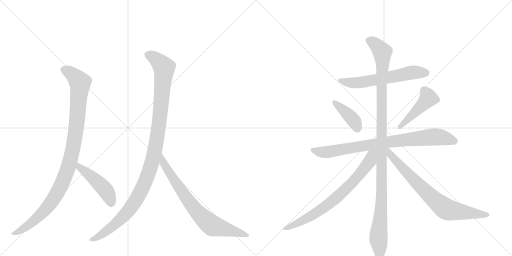
t = 0.00 s
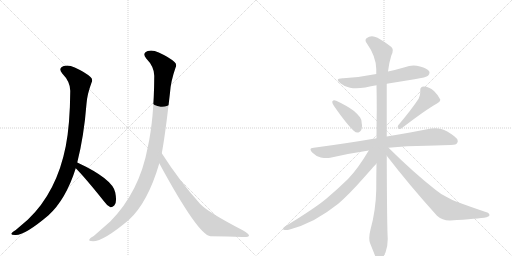
t = 1.97 s
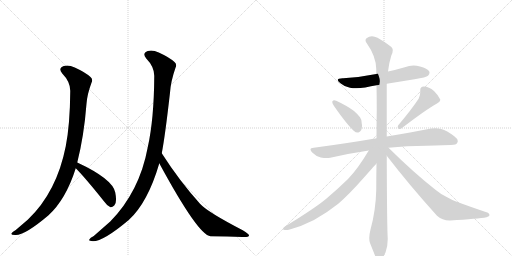
t = 3.93 s
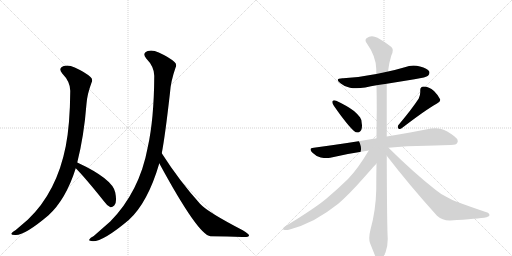
t = 5.90 s
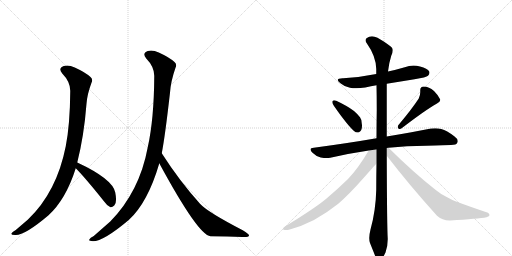
t = 7.87 s
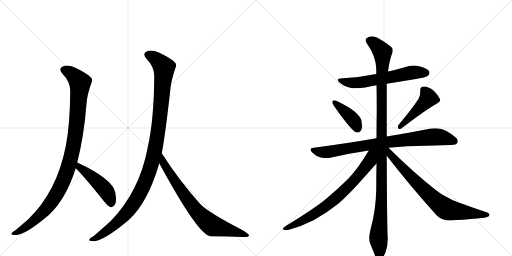
t = 9.84 s

The animated SVG that drew these frames (rendered in a browser with its animation timeline set to each time). Animation: 11 CSS @keyframes rules; one cycle of 9.84 s.

<svg version="1.1" viewBox="0 0 2048 1024" xmlns="http://www.w3.org/2000/svg">
  <g stroke="lightgray" stroke-dasharray="1,1" stroke-width="1" transform="scale(4, 4)">
    <line x1="0" y1="0" x2="256" y2="256"></line>
    <line x1="256" y1="0" x2="0" y2="256"></line>
    <line x1="128" y1="0" x2="128" y2="256"></line>
    <line x1="0" y1="128" x2="256" y2="128"></line>
    <line x1="256" y1="0" x2="512" y2="256"></line>
    <line x1="512" y1="0" x2="256" y2="256"></line>
    <line x1="384" y1="0" x2="384" y2="256"></line>
    <line x1="256" y1="128" x2="512" y2="128"></line>
  </g>
<g transform="scale(1, -1) translate(0, -850)">
   <style type="text/css">
    @keyframes keyframes0 {
      from {
       stroke: black;
       stroke-dashoffset: 1034;
       stroke-width: 128;
       }
       77% {
       animation-timing-function: step-end;
       stroke: black;
       stroke-dashoffset: 0;
       stroke-width: 128;
       }
       to {
       stroke: black;
       stroke-width: 1024;
       }
       }
       #make-me-a-hanzi-animation-0 {
         animation: keyframes0 1.091471s both;
         animation-delay: 0.000000s;
         animation-timing-function: linear;
       }
    @keyframes keyframes1 {
      from {
       stroke: black;
       stroke-dashoffset: 465;
       stroke-width: 128;
       }
       60% {
       animation-timing-function: step-end;
       stroke: black;
       stroke-dashoffset: 0;
       stroke-width: 128;
       }
       to {
       stroke: black;
       stroke-width: 1024;
       }
       }
       #make-me-a-hanzi-animation-1 {
         animation: keyframes1 0.628418s both;
         animation-delay: 1.091471s;
         animation-timing-function: linear;
       }
    @keyframes keyframes2 {
      from {
       stroke: black;
       stroke-dashoffset: 1125;
       stroke-width: 128;
       }
       79% {
       animation-timing-function: step-end;
       stroke: black;
       stroke-dashoffset: 0;
       stroke-width: 128;
       }
       to {
       stroke: black;
       stroke-width: 1024;
       }
       }
       #make-me-a-hanzi-animation-2 {
         animation: keyframes2 1.165527s both;
         animation-delay: 1.719889s;
         animation-timing-function: linear;
       }
    @keyframes keyframes3 {
      from {
       stroke: black;
       stroke-dashoffset: 755;
       stroke-width: 128;
       }
       71% {
       animation-timing-function: step-end;
       stroke: black;
       stroke-dashoffset: 0;
       stroke-width: 128;
       }
       to {
       stroke: black;
       stroke-width: 1024;
       }
       }
       #make-me-a-hanzi-animation-3 {
         animation: keyframes3 0.864421s both;
         animation-delay: 2.885417s;
         animation-timing-function: linear;
       }
    @keyframes keyframes4 {
      from {
       stroke: black;
       stroke-dashoffset: 608;
       stroke-width: 128;
       }
       66% {
       animation-timing-function: step-end;
       stroke: black;
       stroke-dashoffset: 0;
       stroke-width: 128;
       }
       to {
       stroke: black;
       stroke-width: 1024;
       }
       }
       #make-me-a-hanzi-animation-4 {
         animation: keyframes4 0.744792s both;
         animation-delay: 3.749837s;
         animation-timing-function: linear;
       }
    @keyframes keyframes5 {
      from {
       stroke: black;
       stroke-dashoffset: 399;
       stroke-width: 128;
       }
       56% {
       animation-timing-function: step-end;
       stroke: black;
       stroke-dashoffset: 0;
       stroke-width: 128;
       }
       to {
       stroke: black;
       stroke-width: 1024;
       }
       }
       #make-me-a-hanzi-animation-5 {
         animation: keyframes5 0.574707s both;
         animation-delay: 4.494629s;
         animation-timing-function: linear;
       }
    @keyframes keyframes6 {
      from {
       stroke: black;
       stroke-dashoffset: 457;
       stroke-width: 128;
       }
       60% {
       animation-timing-function: step-end;
       stroke: black;
       stroke-dashoffset: 0;
       stroke-width: 128;
       }
       to {
       stroke: black;
       stroke-width: 1024;
       }
       }
       #make-me-a-hanzi-animation-6 {
         animation: keyframes6 0.621908s both;
         animation-delay: 5.069336s;
         animation-timing-function: linear;
       }
    @keyframes keyframes7 {
      from {
       stroke: black;
       stroke-dashoffset: 828;
       stroke-width: 128;
       }
       73% {
       animation-timing-function: step-end;
       stroke: black;
       stroke-dashoffset: 0;
       stroke-width: 128;
       }
       to {
       stroke: black;
       stroke-width: 1024;
       }
       }
       #make-me-a-hanzi-animation-7 {
         animation: keyframes7 0.923828s both;
         animation-delay: 5.691243s;
         animation-timing-function: linear;
       }
    @keyframes keyframes8 {
      from {
       stroke: black;
       stroke-dashoffset: 1147;
       stroke-width: 128;
       }
       79% {
       animation-timing-function: step-end;
       stroke: black;
       stroke-dashoffset: 0;
       stroke-width: 128;
       }
       to {
       stroke: black;
       stroke-width: 1024;
       }
       }
       #make-me-a-hanzi-animation-8 {
         animation: keyframes8 1.183431s both;
         animation-delay: 6.615072s;
         animation-timing-function: linear;
       }
    @keyframes keyframes9 {
      from {
       stroke: black;
       stroke-dashoffset: 741;
       stroke-width: 128;
       }
       71% {
       animation-timing-function: step-end;
       stroke: black;
       stroke-dashoffset: 0;
       stroke-width: 128;
       }
       to {
       stroke: black;
       stroke-width: 1024;
       }
       }
       #make-me-a-hanzi-animation-9 {
         animation: keyframes9 0.853027s both;
         animation-delay: 7.798503s;
         animation-timing-function: linear;
       }
    @keyframes keyframes10 {
      from {
       stroke: black;
       stroke-dashoffset: 755;
       stroke-width: 128;
       }
       71% {
       animation-timing-function: step-end;
       stroke: black;
       stroke-dashoffset: 0;
       stroke-width: 128;
       }
       to {
       stroke: black;
       stroke-width: 1024;
       }
       }
       #make-me-a-hanzi-animation-10 {
         animation: keyframes10 0.864421s both;
         animation-delay: 8.651530s;
         animation-timing-function: linear;
       }
</style>
<path d="M 309 200 Q 336 306 346 435 Q 349 474 366 519 Q 373 532 362 542 Q 341 561 299 580 Q 274 592 255 586 Q 231 577 249 556 Q 282 522 281 485 Q 280 352 263 265 Q 227 82 112 -28 L 63 -70 Q 50 -77 46 -83 Q 42 -90 60 -90 Q 96 -94 193 -12 Q 263 51 303 177 L 309 200 Z" fill="lightgray"></path> 
<path d="M 303 177 Q 339 141 415 46 Q 428 27 442 21 Q 449 20 457 28 Q 469 40 461 80 Q 451 134 309 200 C 282 213 282 198 303 177 Z" fill="lightgray"></path> 
<path d="M 647 237 Q 660 303 680 479 Q 683 525 702 579 Q 709 592 698 602 Q 677 621 635 640 Q 610 652 591 646 Q 567 637 585 616 Q 618 582 617 545 Q 616 373 591 261 Q 558 83 441 -36 L 375 -94 Q 360 -101 358 -107 Q 352 -114 372 -115 Q 414 -115 515 -30 Q 591 39 637 196 Q 636 197 637 197 L 647 237 Z" fill="lightgray"></path> 
<path d="M 637 197 Q 793 -91 842 -95 Q 911 -96 970 -98 Q 995 -99 996 -93 Q 997 -86 971 -71 Q 830 2 800 35 Q 718 126 647 237 C 631 262 623 223 637 197 Z" fill="lightgray"></path> 
<path d="M 1547 515 L 1658 533 Q 1706 541 1712 547 Q 1718 553 1718 559 Q 1718 562 1717 564 Q 1710 577 1680 584 Q 1667 588 1654 588 Q 1636 588 1619 581 Q 1585 571 1552 564 L 1505 554 Q 1442 541 1373 537 L 1370 537 Q 1351 537 1351 530 Q 1351 525 1363 516 Q 1378 503 1400 499 Q 1411 497 1425 497 Q 1441 497 1461 500 Q 1484 505 1506 509 L 1547 515 Z" fill="lightgray"></path> 
<path d="M 1330 445 Q 1329 444 1329 442 Q 1329 436 1336 426 Q 1389 350 1416 326 Q 1423 320 1430 320 Q 1433 320 1436 321 Q 1448 327 1448 347 Q 1448 351 1447 356 Q 1446 374 1440 381 Q 1431 393 1416 406 Q 1390 426 1345 447 Q 1340 449 1337 449 Q 1332 449 1330 445 Z" fill="lightgray"></path> 
<path d="M 1593 349 Q 1591 345 1591 342 Q 1591 338 1594 336 Q 1596 334 1599 334 Q 1603 334 1608 338 Q 1703 411 1748 436 Q 1761 444 1761 450 L 1761 452 Q 1754 468 1736 486 Q 1716 504 1695 504 Q 1681 503 1681 490 L 1681 481 Q 1681 469 1675 456 Q 1647 413 1593 349 Z" fill="lightgray"></path> 
<path d="M 1554 259 Q 1627 267 1705 267 Q 1785 270 1804 270 Q 1826 270 1829 279 Q 1831 282 1831 286 Q 1831 295 1817 305 Q 1787 328 1765 334 Q 1754 337 1741 337 Q 1733 337 1724 336 Q 1656 322 1547 304 L 1506 297 Q 1390 277 1255 259 Q 1242 258 1242 252 Q 1242 247 1250 239 Q 1265 224 1283 220 Q 1296 218 1306 218 Q 1314 218 1321 219 Q 1394 236 1475 248 L 1554 259 Z" fill="lightgray"></path> 
<path d="M 1547 304 L 1547 515 L 1552 564 Q 1556 599 1565 627 Q 1571 639 1571 648 Q 1571 652 1570 655 Q 1567 666 1510 699 Q 1498 705 1488 705 Q 1476 705 1466 697 Q 1462 694 1462 689 Q 1462 684 1467 677 Q 1504 625 1505 574 L 1505 554 L 1506 509 Q 1507 461 1507 410 Q 1506 354 1506 297 L 1506 196 Q 1505 145 1505 91 Q 1503 7 1482 -68 Q 1477 -88 1477 -102 Q 1477 -114 1480 -122 L 1498 -167 Q 1505 -185 1511 -189 Q 1515 -191 1518 -191 Q 1523 -191 1527 -187 Q 1533 -179 1542 -160 Q 1551 -136 1551 -106 Q 1548 -64 1547 227 L 1547 304 Z" fill="lightgray"></path> 
<path d="M 1475 248 Q 1431 174 1392 134 Q 1348 91 1305 55 Q 1258 16 1143 -54 Q 1132 -61 1132 -65 Q 1132 -68 1135 -69 Q 1139 -70 1144 -70 Q 1150 -70 1159 -68 Q 1207 -55 1256 -30 Q 1308 -1 1353 35 Q 1395 71 1456 140 Q 1502 192 1505 195 L 1506 196 C 1559 254 1498 286 1475 248 Z" fill="lightgray"></path> 
<path d="M 1547 227 Q 1637 110 1748 -13 Q 1769 -32 1798 -32 L 1801 -32 Q 1913 -25 1946 -19 Q 1958 -15 1958 -11 Q 1958 -2 1943 2 Q 1878 24 1827 43 Q 1813 48 1785 63 Q 1761 75 1743 90 Q 1654 160 1554 259 C 1533 280 1520 261 1547 227 Z" fill="lightgray"></path> 
      <clipPath id="make-me-a-hanzi-clip-0">
      <path d="M 309 200 Q 336 306 346 435 Q 349 474 366 519 Q 373 532 362 542 Q 341 561 299 580 Q 274 592 255 586 Q 231 577 249 556 Q 282 522 281 485 Q 280 352 263 265 Q 227 82 112 -28 L 63 -70 Q 50 -77 46 -83 Q 42 -90 60 -90 Q 96 -94 193 -12 Q 263 51 303 177 L 309 200 Z" fill="lightgray"></path>
      </clipPath>
      <path clip-path="url(#make-me-a-hanzi-clip-0)" d="M 257 570 L 294 549 L 320 517 L 298 286 L 272 177 L 241 101 L 188 19 L 123 -44 L 54 -85 " fill="none" id="make-me-a-hanzi-animation-0" stroke-dasharray="906 1812" stroke-linecap="round"></path>

      <clipPath id="make-me-a-hanzi-clip-1">
      <path d="M 303 177 Q 339 141 415 46 Q 428 27 442 21 Q 449 20 457 28 Q 469 40 461 80 Q 451 134 309 200 C 282 213 282 198 303 177 Z" fill="lightgray"></path>
      </clipPath>
      <path clip-path="url(#make-me-a-hanzi-clip-1)" d="M 318 192 L 318 181 L 415 97 L 435 67 L 443 34 " fill="none" id="make-me-a-hanzi-animation-1" stroke-dasharray="337 674" stroke-linecap="round"></path>

      <clipPath id="make-me-a-hanzi-clip-2">
      <path d="M 647 237 Q 660 303 680 479 Q 683 525 702 579 Q 709 592 698 602 Q 677 621 635 640 Q 610 652 591 646 Q 567 637 585 616 Q 618 582 617 545 Q 616 373 591 261 Q 558 83 441 -36 L 375 -94 Q 360 -101 358 -107 Q 352 -114 372 -115 Q 414 -115 515 -30 Q 591 39 637 196 Q 636 197 637 197 L 647 237 Z" fill="lightgray"></path>
      </clipPath>
      <path clip-path="url(#make-me-a-hanzi-clip-2)" d="M 593 630 L 630 609 L 656 577 L 635 342 L 601 178 L 552 62 L 516 10 L 446 -60 L 366 -109 " fill="none" id="make-me-a-hanzi-animation-2" stroke-dasharray="997 1994" stroke-linecap="round"></path>

      <clipPath id="make-me-a-hanzi-clip-3">
      <path d="M 637 197 Q 793 -91 842 -95 Q 911 -96 970 -98 Q 995 -99 996 -93 Q 997 -86 971 -71 Q 830 2 800 35 Q 718 126 647 237 C 631 262 623 223 637 197 Z" fill="lightgray"></path>
      </clipPath>
      <path clip-path="url(#make-me-a-hanzi-clip-3)" d="M 650 229 L 655 191 L 711 105 L 760 37 L 820 -29 L 850 -53 L 991 -92 " fill="none" id="make-me-a-hanzi-animation-3" stroke-dasharray="627 1254" stroke-linecap="round"></path>

      <clipPath id="make-me-a-hanzi-clip-4">
      <path d="M 1547 515 L 1658 533 Q 1706 541 1712 547 Q 1718 553 1718 559 Q 1718 562 1717 564 Q 1710 577 1680 584 Q 1667 588 1654 588 Q 1636 588 1619 581 Q 1585 571 1552 564 L 1505 554 Q 1442 541 1373 537 L 1370 537 Q 1351 537 1351 530 Q 1351 525 1363 516 Q 1378 503 1400 499 Q 1411 497 1425 497 Q 1441 497 1461 500 Q 1484 505 1506 509 L 1547 515 Z" fill="lightgray"></path>
      </clipPath>
      <path clip-path="url(#make-me-a-hanzi-clip-4)" d="M 1357 529 L 1419 518 L 1642 559 L 1704 559 " fill="none" id="make-me-a-hanzi-animation-4" stroke-dasharray="480 960" stroke-linecap="round"></path>

      <clipPath id="make-me-a-hanzi-clip-5">
      <path d="M 1330 445 Q 1329 444 1329 442 Q 1329 436 1336 426 Q 1389 350 1416 326 Q 1423 320 1430 320 Q 1433 320 1436 321 Q 1448 327 1448 347 Q 1448 351 1447 356 Q 1446 374 1440 381 Q 1431 393 1416 406 Q 1390 426 1345 447 Q 1340 449 1337 449 Q 1332 449 1330 445 Z" fill="lightgray"></path>
      </clipPath>
      <path clip-path="url(#make-me-a-hanzi-clip-5)" d="M 1337 441 L 1410 374 L 1431 335 " fill="none" id="make-me-a-hanzi-animation-5" stroke-dasharray="271 542" stroke-linecap="round"></path>

      <clipPath id="make-me-a-hanzi-clip-6">
      <path d="M 1593 349 Q 1591 345 1591 342 Q 1591 338 1594 336 Q 1596 334 1599 334 Q 1603 334 1608 338 Q 1703 411 1748 436 Q 1761 444 1761 450 L 1761 452 Q 1754 468 1736 486 Q 1716 504 1695 504 Q 1681 503 1681 490 L 1681 481 Q 1681 469 1675 456 Q 1647 413 1593 349 Z" fill="lightgray"></path>
      </clipPath>
      <path clip-path="url(#make-me-a-hanzi-clip-6)" d="M 1694 491 L 1714 458 L 1600 343 " fill="none" id="make-me-a-hanzi-animation-6" stroke-dasharray="329 658" stroke-linecap="round"></path>

      <clipPath id="make-me-a-hanzi-clip-7">
      <path d="M 1554 259 Q 1627 267 1705 267 Q 1785 270 1804 270 Q 1826 270 1829 279 Q 1831 282 1831 286 Q 1831 295 1817 305 Q 1787 328 1765 334 Q 1754 337 1741 337 Q 1733 337 1724 336 Q 1656 322 1547 304 L 1506 297 Q 1390 277 1255 259 Q 1242 258 1242 252 Q 1242 247 1250 239 Q 1265 224 1283 220 Q 1296 218 1306 218 Q 1314 218 1321 219 Q 1394 236 1475 248 L 1554 259 Z" fill="lightgray"></path>
      </clipPath>
      <path clip-path="url(#make-me-a-hanzi-clip-7)" d="M 1252 249 L 1312 242 L 1502 275 L 1725 302 L 1760 302 L 1817 286 " fill="none" id="make-me-a-hanzi-animation-7" stroke-dasharray="700 1400" stroke-linecap="round"></path>

      <clipPath id="make-me-a-hanzi-clip-8">
      <path d="M 1547 304 L 1547 515 L 1552 564 Q 1556 599 1565 627 Q 1571 639 1571 648 Q 1571 652 1570 655 Q 1567 666 1510 699 Q 1498 705 1488 705 Q 1476 705 1466 697 Q 1462 694 1462 689 Q 1462 684 1467 677 Q 1504 625 1505 574 L 1505 554 L 1506 509 Q 1507 461 1507 410 Q 1506 354 1506 297 L 1506 196 Q 1505 145 1505 91 Q 1503 7 1482 -68 Q 1477 -88 1477 -102 Q 1477 -114 1480 -122 L 1498 -167 Q 1505 -185 1511 -189 Q 1515 -191 1518 -191 Q 1523 -191 1527 -187 Q 1533 -179 1542 -160 Q 1551 -136 1551 -106 Q 1548 -64 1547 227 L 1547 304 Z" fill="lightgray"></path>
      </clipPath>
      <path clip-path="url(#make-me-a-hanzi-clip-8)" d="M 1475 687 L 1506 669 L 1521 653 L 1530 631 L 1528 92 L 1514 -94 L 1518 -178 " fill="none" id="make-me-a-hanzi-animation-8" stroke-dasharray="1019 2038" stroke-linecap="round"></path>

      <clipPath id="make-me-a-hanzi-clip-9">
      <path d="M 1475 248 Q 1431 174 1392 134 Q 1348 91 1305 55 Q 1258 16 1143 -54 Q 1132 -61 1132 -65 Q 1132 -68 1135 -69 Q 1139 -70 1144 -70 Q 1150 -70 1159 -68 Q 1207 -55 1256 -30 Q 1308 -1 1353 35 Q 1395 71 1456 140 Q 1502 192 1505 195 L 1506 196 C 1559 254 1498 286 1475 248 Z" fill="lightgray"></path>
      </clipPath>
      <path clip-path="url(#make-me-a-hanzi-clip-9)" d="M 1499 245 L 1486 230 L 1480 206 L 1449 163 L 1351 63 L 1312 31 L 1215 -31 L 1151 -62 L 1140 -62 " fill="none" id="make-me-a-hanzi-animation-9" stroke-dasharray="613 1226" stroke-linecap="round"></path>

      <clipPath id="make-me-a-hanzi-clip-10">
      <path d="M 1547 227 Q 1637 110 1748 -13 Q 1769 -32 1798 -32 L 1801 -32 Q 1913 -25 1946 -19 Q 1958 -15 1958 -11 Q 1958 -2 1943 2 Q 1878 24 1827 43 Q 1813 48 1785 63 Q 1761 75 1743 90 Q 1654 160 1554 259 C 1533 280 1520 261 1547 227 Z" fill="lightgray"></path>
      </clipPath>
      <path clip-path="url(#make-me-a-hanzi-clip-10)" d="M 1552 250 L 1563 230 L 1623 163 L 1723 63 L 1779 17 L 1809 7 L 1949 -11 " fill="none" id="make-me-a-hanzi-animation-10" stroke-dasharray="627 1254" stroke-linecap="round"></path>

</g>
</svg>
